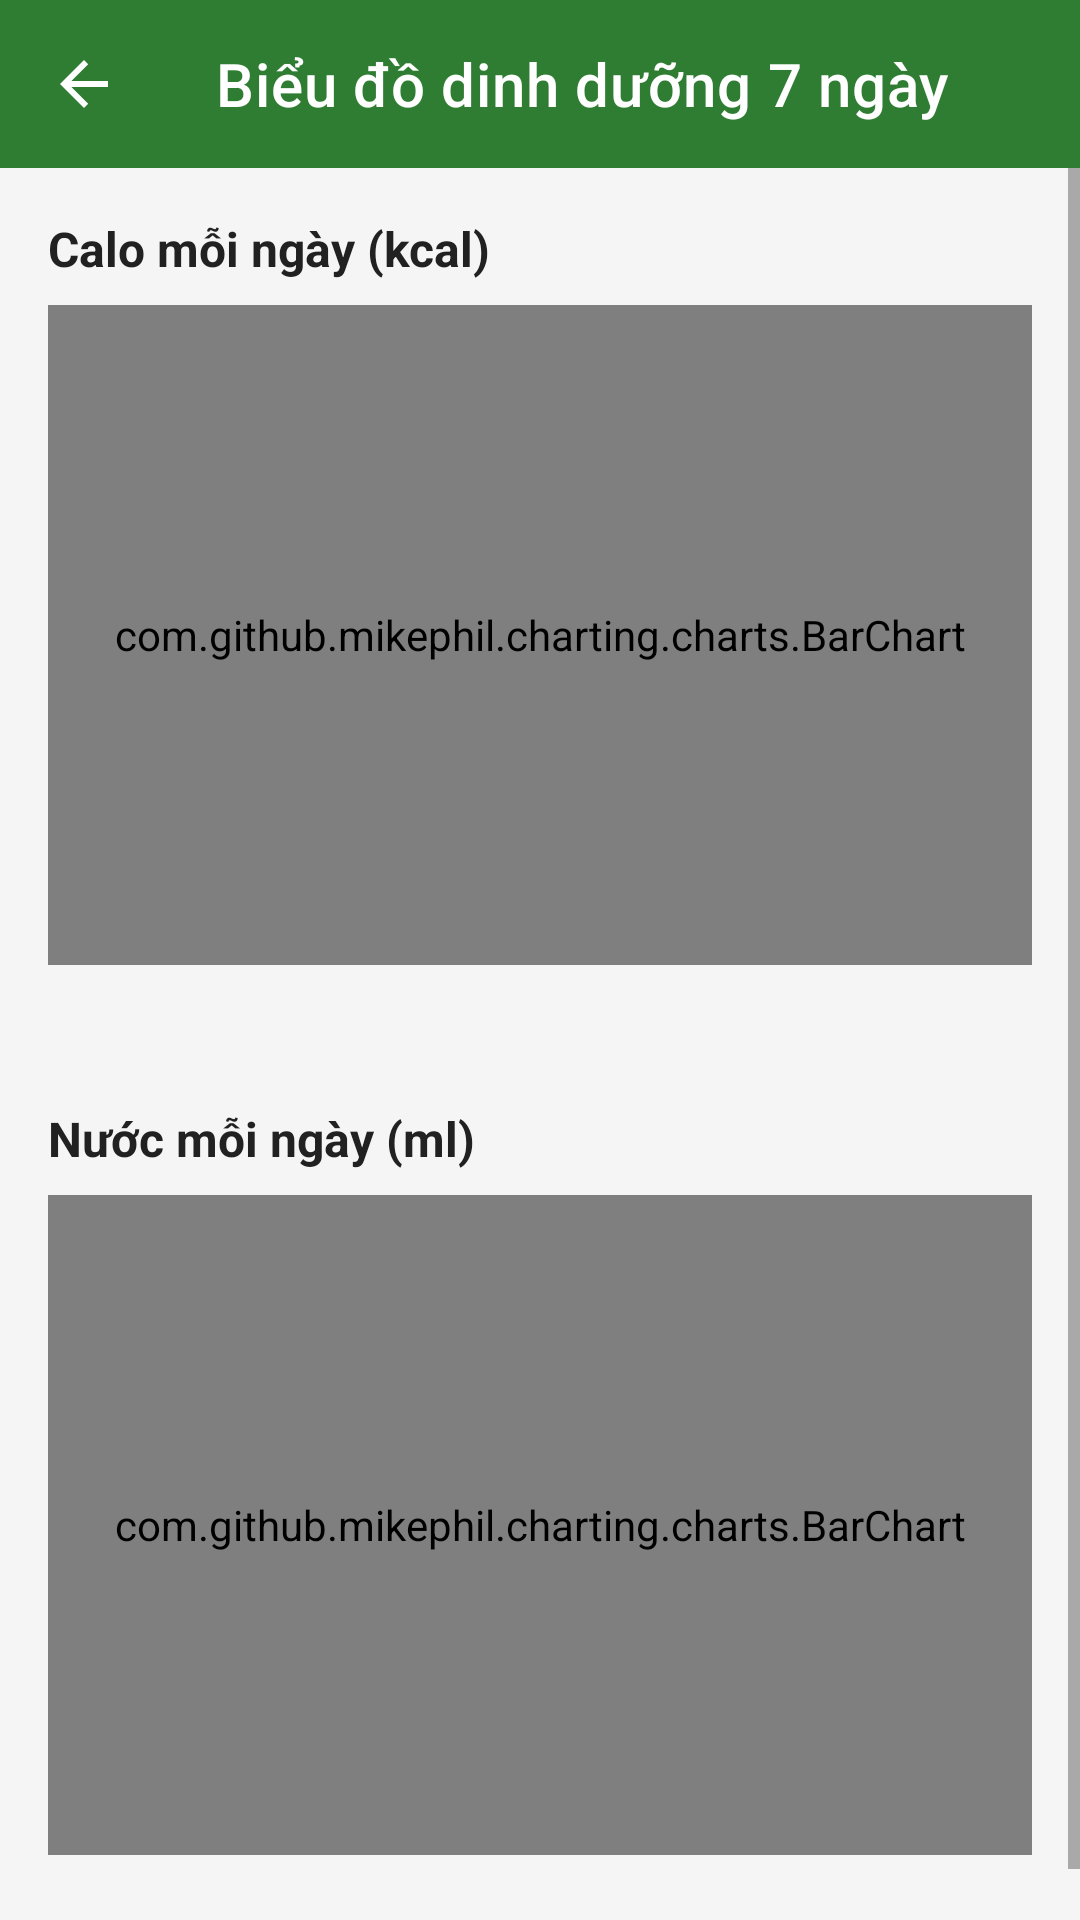

Produce the Android XML layout that renders to this screen, including the resource entries it uses.
<!-- AndroidManifest.xml: application theme Theme.AppSK -->
<!-- res/layout/activity_bieu_do_dinh_duong.xml -->
<?xml version="1.0" encoding="utf-8"?>
<androidx.constraintlayout.widget.ConstraintLayout xmlns:android="http://schemas.android.com/apk/res/android"
    xmlns:app="http://schemas.android.com/apk/res-auto"
    android:layout_width="match_parent"
    android:layout_height="match_parent">

    <com.google.android.material.appbar.MaterialToolbar
        android:id="@+id/toolbar"
        android:layout_width="0dp"
        android:layout_height="wrap_content"
        android:background="@color/primary"
        app:title="@string/dd_tieu_de_bieu_do"
        app:titleTextColor="@color/white"
        app:navigationIcon="?attr/homeAsUpIndicator"
        app:navigationIconTint="@color/white"
        app:layout_constraintTop_toTopOf="parent"
        app:layout_constraintStart_toStartOf="parent"
        app:layout_constraintEnd_toEndOf="parent" />

    <ScrollView
        android:layout_width="0dp"
        android:layout_height="0dp"
        app:layout_constraintTop_toBottomOf="@id/toolbar"
        app:layout_constraintStart_toStartOf="parent"
        app:layout_constraintEnd_toEndOf="parent"
        app:layout_constraintBottom_toBottomOf="parent">

        <LinearLayout
            android:layout_width="match_parent"
            android:layout_height="wrap_content"
            android:orientation="vertical"
            android:padding="16dp">

            <TextView
                android:id="@+id/tv_khong_co_du_lieu"
                android:layout_width="match_parent"
                android:layout_height="wrap_content"
                android:layout_marginBottom="12dp"
                android:text="@string/dd_khong_co_du_lieu_bd"
                android:textColor="@color/text_secondary"
                android:visibility="gone" />

            <TextView
                android:layout_width="wrap_content"
                android:layout_height="wrap_content"
                android:text="@string/dd_tieu_de_bd_calo"
                android:textColor="@color/text_primary"
                android:textSize="16sp"
                android:textStyle="bold" />

            <com.github.mikephil.charting.charts.BarChart
                android:id="@+id/bieu_do_calo"
                android:layout_width="match_parent"
                android:layout_height="220dp"
                android:layout_marginTop="8dp" />

            <TextView
                android:id="@+id/tv_calo_tb"
                android:layout_width="match_parent"
                android:layout_height="wrap_content"
                android:layout_marginTop="4dp"
                android:textColor="@color/text_secondary" />

            <TextView
                android:layout_width="wrap_content"
                android:layout_height="wrap_content"
                android:layout_marginTop="24dp"
                android:text="@string/dd_tieu_de_bd_nuoc"
                android:textColor="@color/text_primary"
                android:textSize="16sp"
                android:textStyle="bold" />

            <com.github.mikephil.charting.charts.BarChart
                android:id="@+id/bieu_do_nuoc"
                android:layout_width="match_parent"
                android:layout_height="220dp"
                android:layout_marginTop="8dp" />

            <TextView
                android:id="@+id/tv_nuoc_tb"
                android:layout_width="match_parent"
                android:layout_height="wrap_content"
                android:layout_marginTop="4dp"
                android:textColor="@color/text_secondary" />

        </LinearLayout>

    </ScrollView>

</androidx.constraintlayout.widget.ConstraintLayout>
<!-- resources referenced by this layout -->
<resources>
  <color name="primary">#2E7D32</color>
  <color name="text_primary">#212121</color>
  <color name="text_secondary">#757575</color>
  <color name="white">#FFFFFF</color>
  <string name="dd_khong_co_du_lieu_bd">Chưa có dữ liệu ăn uống hoặc nước trong 7 ngày qua</string>
  <string name="dd_tieu_de_bd_calo">Calo mỗi ngày (kcal)</string>
  <string name="dd_tieu_de_bd_nuoc">Nước mỗi ngày (ml)</string>
  <string name="dd_tieu_de_bieu_do">Biểu đồ dinh dưỡng 7 ngày</string>
  <style name="Theme.AppSK" parent="Theme.MaterialComponents.Light.NoActionBar">
          <item name="colorPrimary">@color/primary</item>
          <item name="colorPrimaryDark">@color/primary_dark</item>
          <item name="colorPrimaryVariant">@color/primary_dark</item>
          <item name="colorOnPrimary">@color/white</item>
          <item name="colorSecondary">@color/accent</item>
          <item name="colorAccent">@color/accent</item>
          <item name="android:windowBackground">@color/background</item>
          <item name="android:statusBarColor">@color/primary_dark</item>
          <item name="materialButtonStyle">@style/Widget.AppSK.Button</item>
      </style>
  <color name="primary_dark">#1B5E20</color>
  <color name="accent">#00BCD4</color>
  <color name="background">#F5F5F5</color>
  <style name="Widget.AppSK.Button" parent="Widget.MaterialComponents.Button">
          <item name="cornerRadius">12dp</item>
      </style>
</resources>
